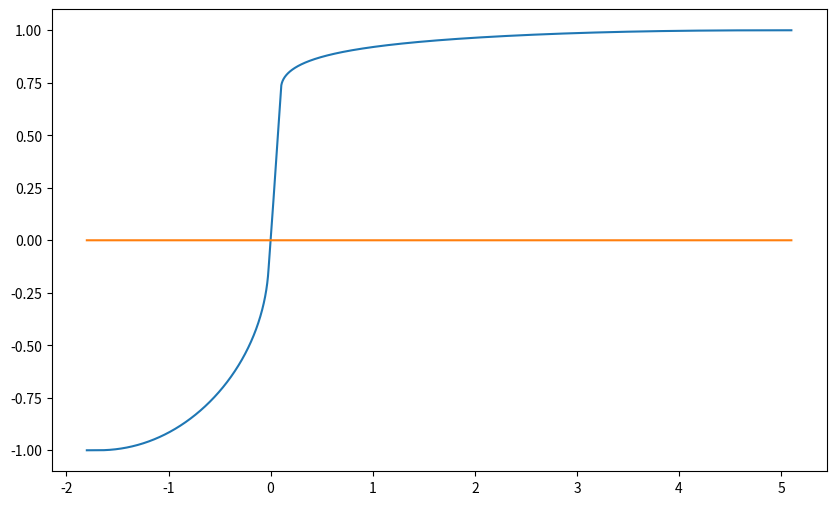

The script that saved this image:
import numpy as np
import matplotlib.pyplot as plt
from scipy.interpolate import interp1d
from scipy.interpolate import CubicSpline


class ModelLlama:
    """
    Models a single CMOS inverter unit based on the DAFx 2020 paper_21.

    Args:
        vin: The input voltage to the CMOS inverter gate.

    Returns:
        The corresponding output voltage from the inverter.
    """

    def __init__(self):
        self.bias = 3.45
        self.V_dd = 9.0
        self.delta = 0.06
        self.r = 330e3
        self.c = 22e-12
        self.prev_vout = 0
        self.prev_vin = 0

    def nmos(self, vgs, vds):
        """Calculates NMOS I_ds and its derivative w.r.t. vds (g_ds)."""
        vt_coef = [1.208306917691355, 0.3139084341943607]
        alpha_coef = [0.020662094888127674, -0.0017181795239085821]

        alpha = alpha_coef[1] * vgs + alpha_coef[0]
        vt = vt_coef[1] * vgs + vt_coef[0]

        if vgs <= vt:
            return 0.0, 0.0, vt, alpha

        if vds < vgs - vt and vgs > vt:
            ids = alpha * (vgs - vt - vds / 2) * vds
            gds = alpha * (vgs - vt) - alpha * vds  # Derivative d(Ids)/d(Vds)
            return ids, gds, vt, alpha

        ids = 0.5 * alpha * (vgs - vt) ** 2
        gds = 0.0
        return ids, gds, vt, alpha

    def pmos(self, vgs, vds):
        """Calculates PMOS I_sd and its derivative w.r.t. vsd (g_sd)."""
        vt_coef = [-0.25610349392710086, 0.27051216771368214]
        alpha_coef = [
            -0.0003577445606469842,
            -0.0008620153809796321,
            -0.00016848836814836602,
            -1.0800821774906936e-5,
        ]
        alpha = (
            alpha_coef[3] * vgs**3
            + alpha_coef[2] * vgs**2
            + alpha_coef[1] * vgs
            + alpha_coef[0]
        )
        vt = vt_coef[1] * vgs + vt_coef[0]

        if vgs >= vt:
            return 0.0, 0.0, vt, alpha

        if vds >= vgs - vt and vgs < vt:
            ids = -alpha * (vgs - vt - vds / 2) * vds * (1 - self.delta * vds)
            gds = -alpha * (
                3 * self.delta * vds**2 / 2
                - (2 * self.delta * (vgs - vt) + 1) * vds
                + vgs
                - vt
            )
            return ids, gds, vt, alpha

        ids = -0.5 * alpha * ((vgs - vt) ** 2) * (1 - self.delta * vds)
        gds = 0.5 * alpha * self.delta * (vgs - vt) ** 2
        return ids, gds, vt, alpha

    def solve(self, x: float) -> float:
        vin = x + self.bias
        vout = self.bias

        for i in range(5):
            # NMOS:
            vgs_n = vin
            vds_n = vout

            # PMOS:
            vgs_p = vin - self.V_dd
            vds_p = vout - self.V_dd

            # Get currents and their derivatives
            ids_n, gds_n, _, _ = self.nmos(vgs_n, vds_n)
            ids_p, gds_p, _, _ = self.pmos(vgs_p, vds_p)

            # The function we want to find the root of (KCL)
            f_x = ids_n + ids_p

            # The derivative of the function w.r.t. vout
            # d(ids_n)/d(vout) = gds_n
            # d(isd_p)/d(vout) = d(isd_p)/d(vsd_p) * d(vsd_p)/d(vout) = gsd_p * (-1) = -gsd_p
            f_prime_x = gds_n + gds_p

            vout = vout - f_x / (f_prime_x + 1e-9)  # Add epsilon for stability

            # Clamp vout to the supply rails for stability during iteration
            vout = np.clip(vout, 0, self.V_dd)

        return 1 - 2 * vout / self.V_dd
        # return vout


def lut_model():
    model = ModelLlama()
    vmin = -1.8
    tn = np.linspace(0, 1, 2048)
    vn = vmin * (1 - tn) * (1 - tn)

    vmax = 5.1
    tp = np.linspace(0, 1, 4096)
    vp = vmax * tp * tp

    vin = np.concatenate([vn, vp[1:]])
    vout = np.array([model.solve(v) for v in vin])
    return vin, vout


if __name__ == "__main__":
    model = ModelLlama()
    vin, vout = lut_model()

    lut_interp = interp1d(vin, vout, kind="linear", fill_value="extrapolate")
    # lut_interp = CubicSpline(vin, vout)
    vout_lut = lut_interp(vin)

    vin_t = np.linspace(-1.8, 5.1, 10000)
    vout_t_interp = lut_interp(vin_t)
    vout_t_model = np.array([model.solve(v) for v in vin_t])

    diff = np.abs((vout_t_interp - vout_t_model) / vout_t_model)
    print("max error:", max(diff))
    print("avg error:", np.average(diff))

    plt.figure(figsize=(10, 6))
    plt.plot(vin, vout)
    plt.plot(vin_t, diff)
    plt.show()
